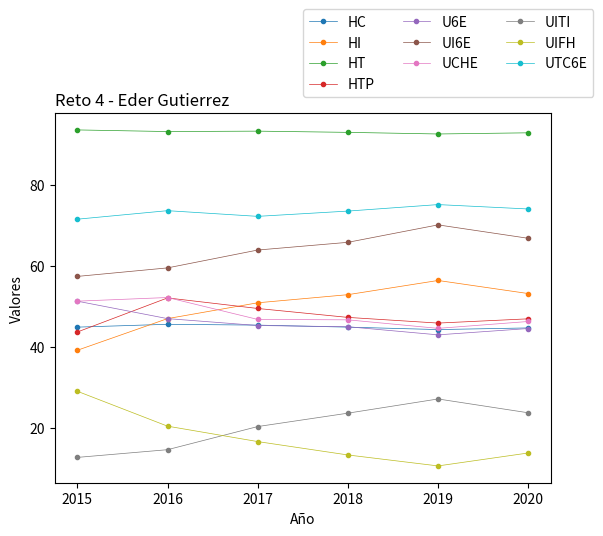

Python code for this plot:
import numpy as np
from matplotlib import pyplot as plt

tabla_indicadores = {
    "HC": [44.9, 45.6, 45.4, 44.9, 44.3, None],
    "HI": [39.2, 47.0, 50.9, 52.9, 56.4, None],
    "HT": [93.5, 93.1, 93.2, 92.9, 92.5, None],
    "HTP": [43.7, 52.1, 49.5, 47.3, 45.9, None],
    "U6E": [51.3, 47.0, 45.3, 45.0, 43.0, None],
    "UI6E": [57.4, 59.5, 63.9, 65.8, 70.1, None],
    "UCHE": [51.3, 52.2, 46.8, 46.7, 44.6, None],
    "UITI": [12.8, 14.7, 20.4, 23.7, 27.2, None],
    "UIFH": [29.1, 20.5, 16.7, 13.4, 10.7, None],
    "UTC6E": [71.5, 73.6, 72.2, 73.5, 75.1, None]
}
#Elegi este factor de suavizamiento para tener un punto medio entre el pronostico de demanda y el valor real
FACTOR_DE_SUAVIZAMIENTO = 0.5
def formula_de_suavizamiento(pronostico_demanda_anterior, valor_demanda_real_anterior):
    return FACTOR_DE_SUAVIZAMIENTO * valor_demanda_real_anterior + (1 - FACTOR_DE_SUAVIZAMIENTO) * pronostico_demanda_anterior
#Function utilizada para generar el valor faltante
def calculo_pronostico_2020(tabla):
    for key in tabla_indicadores:
        #Se reinicia en cada iteracion de los indicadores porque no tiene utilidad fuera de este bloque
        lista_de_pronosticos_temporal = []
        #Se itera sobre todos los valores de cada indicador, para obtener uno a uno los
        #valores de pronostico, de tal manera que haya un historico
        for i in range(len(tabla_indicadores[key])):
            valor_real_actual = tabla_indicadores[key][i]
            valor_real_anterior = tabla_indicadores[key][i-1]
            #Entra en este if si el valor real anterior es None, lo cual se cumple para el valor 2015
            #ya que su valor anterior apunta hacia el final de la lista, la cual es None
            if not valor_real_anterior:
                primer_pronostico = formula_de_suavizamiento(valor_real_actual, valor_real_actual)
                lista_de_pronosticos_temporal.append(primer_pronostico)
                continue #Para continuar el bucle y que no se ejecute lo demas
            elif valor_real_actual is None:
                pronostico_2020 = formula_de_suavizamiento(lista_de_pronosticos_temporal[-1], valor_real_anterior)
                #Se utiliza el valor en i y no el valor de 6 hardcodeado
                #para utilizar el mismo codigo en listas de mayor longitud
                tabla_indicadores[key][i] = pronostico_2020
                continue
            #En caso de que ninguna condicional se cumpla, se recurre a estas lineas
            pronostico_actual = formula_de_suavizamiento(lista_de_pronosticos_temporal[-1],valor_real_anterior)
            lista_de_pronosticos_temporal.append(pronostico_actual)

def dibujar_grafico(tabla_indicadores):
    x = np.array(range(2015, 2021))
    for key in tabla_indicadores:
        plt.plot(x, tabla_indicadores[key], marker = '.', linewidth = '.5', label = key)

    plt.xlabel("Año")
    plt.ylabel("Valores")
    plt.title("Reto 4 - Eder Gutierrez", loc = "left")
    #Sacando a la tabla fuera del dibujo, para mejor visualizacion
    plt.legend(bbox_to_anchor=(0.60, 0.80,0.5,0.5), ncol=3)
    plt.show()

def main():
    calculo_pronostico_2020(tabla_indicadores)
    dibujar_grafico(tabla_indicadores)
main()
